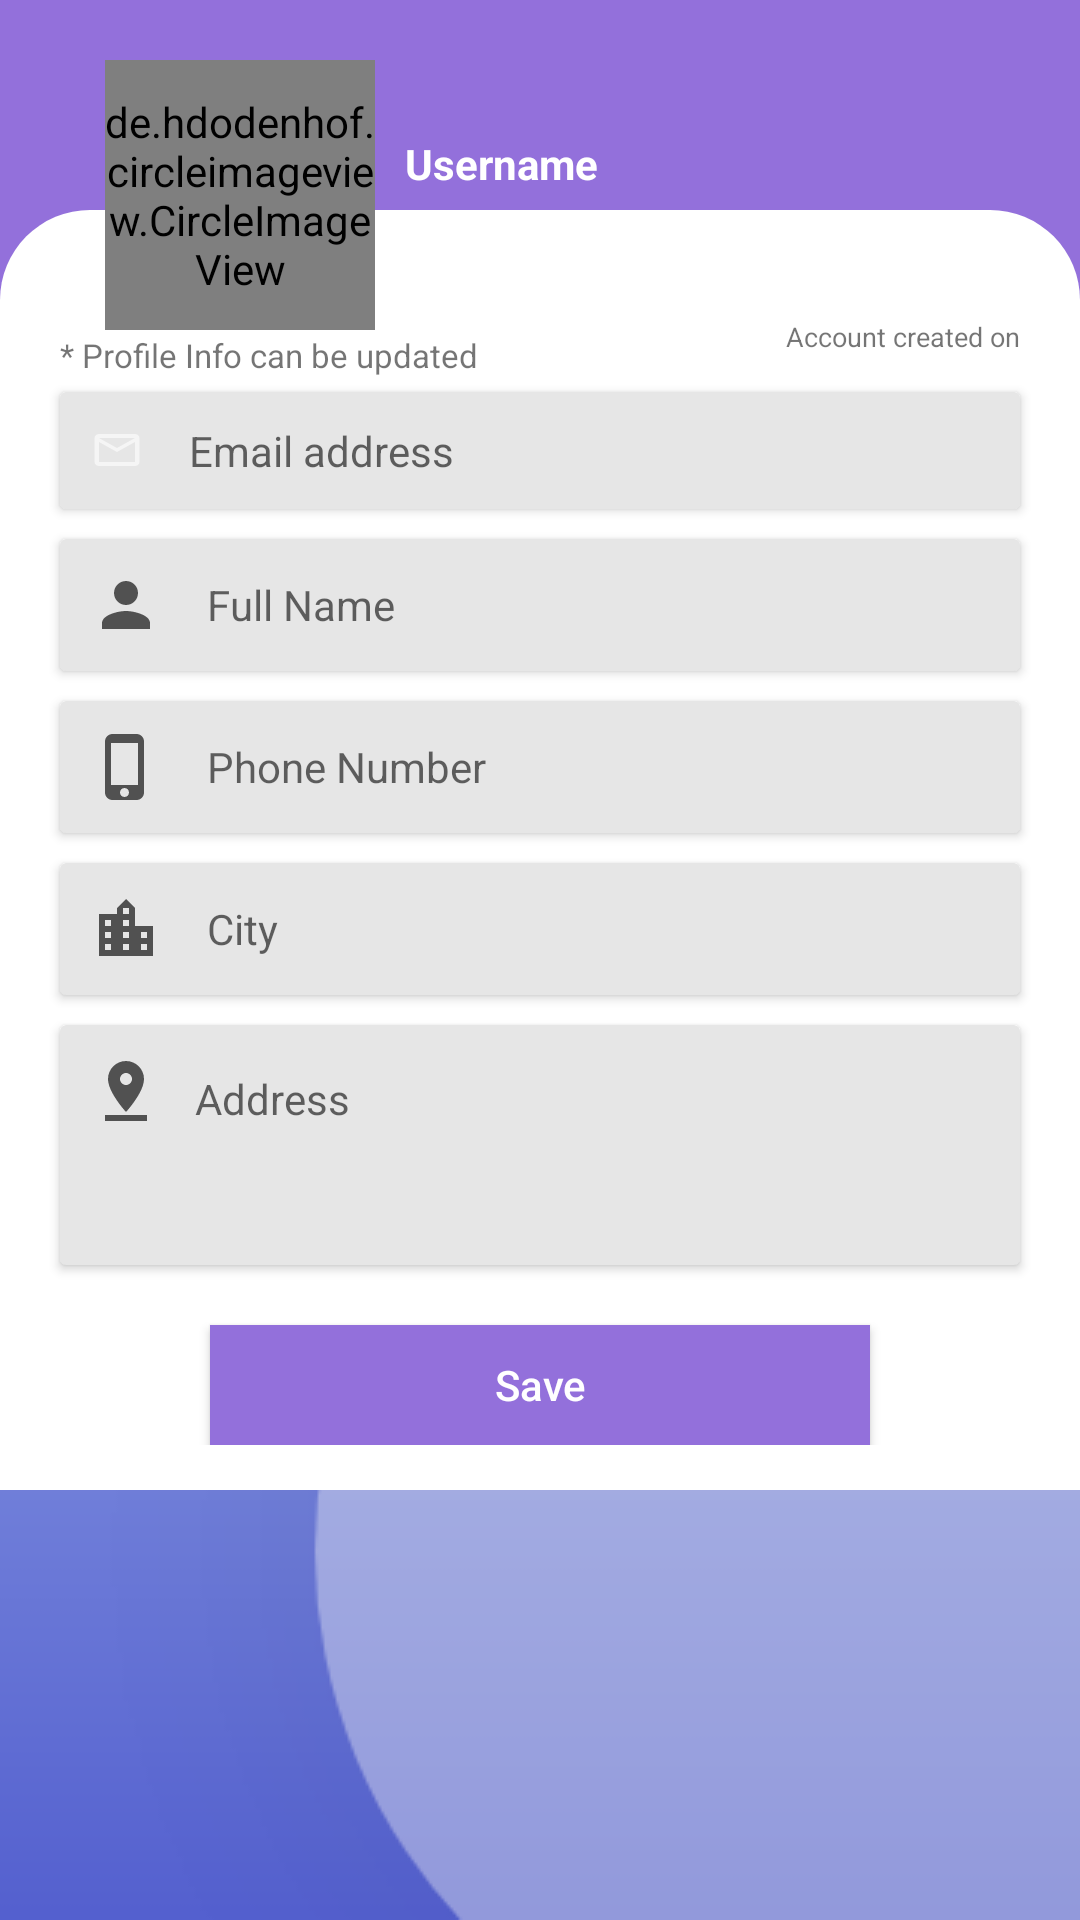

Here is an Android app screen rendered from its layout file. Give the layout XML and the strings, colors and styles it references.
<!-- AndroidManifest.xml: application theme AppTheme -->
<!-- res/layout/activity_profile_fragment.xml -->
<?xml version="1.0" encoding="utf-8"?>
<RelativeLayout xmlns:android="http://schemas.android.com/apk/res/android"
    xmlns:app="http://schemas.android.com/apk/res-auto"
    xmlns:tools="http://schemas.android.com/tools"
    android:layout_width="match_parent"
    android:layout_height="match_parent"
    android:background="@drawable/login"
    >

    <RelativeLayout
        android:layout_width="match_parent"
        android:layout_height="150dp"
        android:background="@color/patientColorMain"
        android:layout_below="@+id/toolbar_id_my_profile"
        android:id="@+id/relative_id_my_profile"
        />

    <ScrollView
        android:layout_width="match_parent"
        android:layout_height="match_parent"
        android:layout_below="@+id/toolbar_id_my_profile"
        >
        <RelativeLayout
            android:layout_width="match_parent"
            android:layout_height="match_parent"
            >
            <LinearLayout
                android:layout_width="match_parent"
                android:layout_height="wrap_content"
                android:orientation="vertical"
                android:focusableInTouchMode="true"
                android:layout_marginTop="70dp"
                android:padding="15dp"
                android:background="@drawable/bg_profile_activity"
                android:id="@+id/linear_root_my_profile"
                >

                <RelativeLayout
                    android:layout_width="match_parent"
                    android:layout_height="wrap_content"
                    android:layout_marginTop="16dp"
                    >

                    <TextView
                        android:layout_width="wrap_content"
                        android:layout_height="wrap_content"
                        android:text="Account created on"
                        android:textSize="9dp"
                        android:layout_alignParentRight="true"
                        android:layout_margin="5dp"
                        android:id="@+id/date_stamp_my_profile"
                        />
                    <TextView
                        android:layout_width="wrap_content"
                        android:layout_height="wrap_content"
                        android:text="* Profile Info can be updated"
                        android:textSize="11dp"
                        android:layout_alignParentBottom="true"
                        android:layout_margin="5dp"
                        />
                </RelativeLayout>
                <androidx.cardview.widget.CardView
                    android:layout_width="match_parent"
                    android:layout_height="wrap_content"
                    android:layout_gravity="center"
                    android:layout_margin="5dp"
                    app:cardBackgroundColor="#e6e6e6"
                    >
                    <RelativeLayout
                        android:layout_width="match_parent"
                        android:layout_height="match_parent"
                        >
                        <TextView
                            android:layout_width="match_parent"
                            android:layout_height="wrap_content"
                            android:padding="10dp"
                            android:gravity="center_vertical"
                            android:background="@android:color/transparent"
                            android:hint="Email address"
                            android:drawableLeft="@drawable/email_icon"
                            android:drawablePadding="15dp"
                            android:layout_centerVertical="true"
                            android:id="@+id/email_tv_my_profile"
                            />
                    </RelativeLayout>
                </androidx.cardview.widget.CardView>

                <androidx.cardview.widget.CardView
                    android:layout_width="match_parent"
                    android:layout_height="wrap_content"
                    android:layout_gravity="center"
                    android:layout_margin="5dp"
                    app:cardBackgroundColor="#e6e6e6"
                    >
                    <EditText
                        android:layout_width="match_parent"
                        android:layout_height="wrap_content"
                        android:background="@android:color/transparent"
                        android:hint="Full Name"
                        android:textSize="14dp"
                        android:padding="10dp"
                        android:gravity="center_vertical"
                        android:drawableLeft="@drawable/person_filled_black"
                        android:drawablePadding="15dp"
                        android:inputType="textPersonName"
                        android:id="@+id/name_et_my_profile"
                        />
                </androidx.cardview.widget.CardView>
                <androidx.cardview.widget.CardView
                    android:layout_width="match_parent"
                    android:layout_height="wrap_content"
                    android:layout_gravity="center"
                    android:layout_margin="5dp"
                    app:cardBackgroundColor="#e6e6e6"
                    >
                    <EditText
                        android:layout_width="match_parent"
                        android:layout_height="wrap_content"
                        android:background="@android:color/transparent"
                        android:hint="Phone Number"
                        android:textSize="14dp"
                        android:padding="10dp"
                        android:gravity="center_vertical"
                        android:drawableLeft="@drawable/phon_icon"
                        android:drawablePadding="15dp"
                        android:inputType="textPersonName"
                        android:id="@+id/phone_et_my_profile"
                        />
                </androidx.cardview.widget.CardView>
                <androidx.cardview.widget.CardView
                    android:layout_width="match_parent"
                    android:layout_height="wrap_content"
                    android:layout_gravity="center"
                    android:layout_margin="5dp"
                    app:cardBackgroundColor="#e6e6e6"
                    >
                    <EditText
                        android:layout_width="match_parent"
                        android:layout_height="wrap_content"
                        android:background="@android:color/transparent"
                        android:hint="City"
                        android:textSize="14dp"
                        android:padding="10dp"
                        android:gravity="center_vertical"
                        android:drawableLeft="@drawable/location_city_black"
                        android:drawablePadding="15dp"
                        android:inputType="textPersonName"
                        android:id="@+id/city_et_my_profile"
                        />
                </androidx.cardview.widget.CardView>
                <androidx.cardview.widget.CardView
                    android:layout_width="match_parent"
                    android:layout_height="wrap_content"
                    app:cardBackgroundColor="#e6e6e6"
                    android:layout_margin="5dp"
                    >
                    <RelativeLayout
                        android:layout_width="match_parent"
                        android:layout_height="wrap_content"
                        >
                        <ImageView
                            android:layout_width="wrap_content"
                            android:layout_height="wrap_content"
                            android:src="@drawable/loc_icon_black"
                            android:layout_margin="10dp"
                            />
                        <EditText
                            android:layout_width="match_parent"
                            android:layout_height="80dp"
                            android:background="@android:color/transparent"
                            android:hint="Address"
                            android:textSize="14dp"
                            android:maxLines="8"
                            android:gravity="top|left"
                            android:inputType="textMultiLine"
                            android:layout_marginLeft="25dp"
                            android:paddingTop="15dp"
                            android:paddingLeft="20dp"
                            android:lines="6"
                            android:scrollbars="vertical"
                            android:id="@+id/address_et_my_profile"
                            />
                    </RelativeLayout>

                </androidx.cardview.widget.CardView>

                <Button
                    android:layout_width="220dp"
                    android:layout_height="40dp"
                    android:text="Save"
                    android:textColor="#fff"
                    android:layout_gravity="center"
                    android:layout_marginTop="15dp"
                    android:textAllCaps="false"
                    android:background="@color/patientColorMain"
                    android:id="@+id/save_btn_my_profile"
                    />
            </LinearLayout>

            <de.hdodenhof.circleimageview.CircleImageView
                android:layout_width="90dp"
                android:layout_height="90dp"
                android:src="@drawable/sample"
                android:layout_gravity="center"
                android:layout_marginTop="20dp"
                android:layout_marginLeft="35dp"
                app:civ_border_color="#fff"
                app:civ_border_width="5dp"
                android:id="@+id/pro_img_my_profile"
                />

            <TextView
                android:layout_width="wrap_content"
                android:layout_height="wrap_content"
                android:text="Username"
                android:textSize="14dp"
                android:textStyle="bold"
                android:textColor="@color/whiteColor"
                android:layout_marginTop="45dp"
                android:layout_marginLeft="10dp"
                android:layout_toRightOf="@+id/pro_img_my_profile"
                android:id="@+id/title_tv_my_profile"
                />

        </RelativeLayout>
    </ScrollView>




</RelativeLayout>
<!-- resources referenced by this layout -->
<resources>
  <color name="patientColorMain">#9370DB</color>
  <color name="whiteColor">#ffff</color>
  <!-- drawable bg_profile_activity (drawable) -->
  <?xml version="1.0" encoding="utf-8"?>
  <shape xmlns:android="http://schemas.android.com/apk/res/android"
      android:shape="rectangle">
  
      <solid
          android:color="@color/whiteColor"
          />
  
      <corners
          android:topLeftRadius="30dp"
          android:topRightRadius="30dp"
          />
  
  
  </shape>
  <!-- drawable email_icon (drawable) -->
  <vector android:height="16dp" android:tint="#99FFFFFF"
      android:viewportHeight="24.0" android:viewportWidth="24.0"
      android:width="18dp" xmlns:android="http://schemas.android.com/apk/res/android">
      <path android:fillColor="#FF000000" android:pathData="M20,4L4,4c-1.1,0 -1.99,0.9 -1.99,2L2,18c0,1.1 0.9,2 2,2h16c1.1,0 2,-0.9 2,-2L22,6c0,-1.1 -0.9,-2 -2,-2zM20,18L4,18L4,8l8,5 8,-5v10zM12,11L4,6h16l-8,5z"/>
  </vector>
  <!-- drawable loc_icon_black (drawable) -->
  <vector android:height="24dp" android:tint="#515151"
      android:viewportHeight="24.0" android:viewportWidth="24.0"
      android:width="24dp" xmlns:android="http://schemas.android.com/apk/res/android">
      <path android:fillColor="#FF000000" android:pathData="M18,8c0,-3.31 -2.69,-6 -6,-6S6,4.69 6,8c0,4.5 6,11 6,11s6,-6.5 6,-11zM10,8c0,-1.1 0.9,-2 2,-2s2,0.9 2,2 -0.89,2 -2,2c-1.1,0 -2,-0.9 -2,-2zM5,20v2h14v-2L5,20z"/>
  </vector>
  <!-- drawable location_city_black (drawable) -->
  <vector android:height="24dp" android:tint="#515151"
      android:viewportHeight="24.0" android:viewportWidth="24.0"
      android:width="24dp" xmlns:android="http://schemas.android.com/apk/res/android">
      <path android:fillColor="#FF000000" android:pathData="M15,11L15,5l-3,-3 -3,3v2L3,7v14h18L21,11h-6zM7,19L5,19v-2h2v2zM7,15L5,15v-2h2v2zM7,11L5,11L5,9h2v2zM13,19h-2v-2h2v2zM13,15h-2v-2h2v2zM13,11h-2L11,9h2v2zM13,7h-2L11,5h2v2zM19,19h-2v-2h2v2zM19,15h-2v-2h2v2z"/>
  </vector>
  <!-- drawable login: png bitmap (drawable-v24, 15153 bytes) -->
  <!-- drawable person_filled_black (drawable) -->
  <vector android:height="24dp" android:tint="#515151"
      android:viewportHeight="24.0" android:viewportWidth="24.0"
      android:width="24dp" xmlns:android="http://schemas.android.com/apk/res/android">
      <path android:fillColor="#FF000000" android:pathData="M12,12c2.21,0 4,-1.79 4,-4s-1.79,-4 -4,-4 -4,1.79 -4,4 1.79,4 4,4zM12,14c-2.67,0 -8,1.34 -8,4v2h16v-2c0,-2.66 -5.33,-4 -8,-4z"/>
  </vector>
  <!-- drawable phon_icon (drawable) -->
  <vector android:height="24dp" android:tint="#515151"
      android:viewportHeight="24.0" android:viewportWidth="24.0"
      android:width="24dp" xmlns:android="http://schemas.android.com/apk/res/android">
      <path android:fillColor="#FF000000" android:pathData="M15.5,1h-8C6.12,1 5,2.12 5,3.5v17C5,21.88 6.12,23 7.5,23h8c1.38,0 2.5,-1.12 2.5,-2.5v-17C18,2.12 16.88,1 15.5,1zM11.5,22c-0.83,0 -1.5,-0.67 -1.5,-1.5s0.67,-1.5 1.5,-1.5 1.5,0.67 1.5,1.5 -0.67,1.5 -1.5,1.5zM16,18L7,18L7,4h9v14z"/>
  </vector>
  <!-- drawable sample: jpg bitmap (drawable, 99872 bytes) -->
  <style name="AppTheme" parent="Theme.AppCompat.Light.NoActionBar">
          
          <item name="colorPrimary">@color/colorPrimary</item>
          <item name="colorPrimaryDark">@color/colorPrimaryDark</item>
          <item name="colorAccent">@color/colorAccent</item>
      </style>
  <color name="colorPrimary">#9370DB</color>
  <color name="colorPrimaryDark">#3F51B5</color>
  <color name="colorAccent">#757575</color>
</resources>
